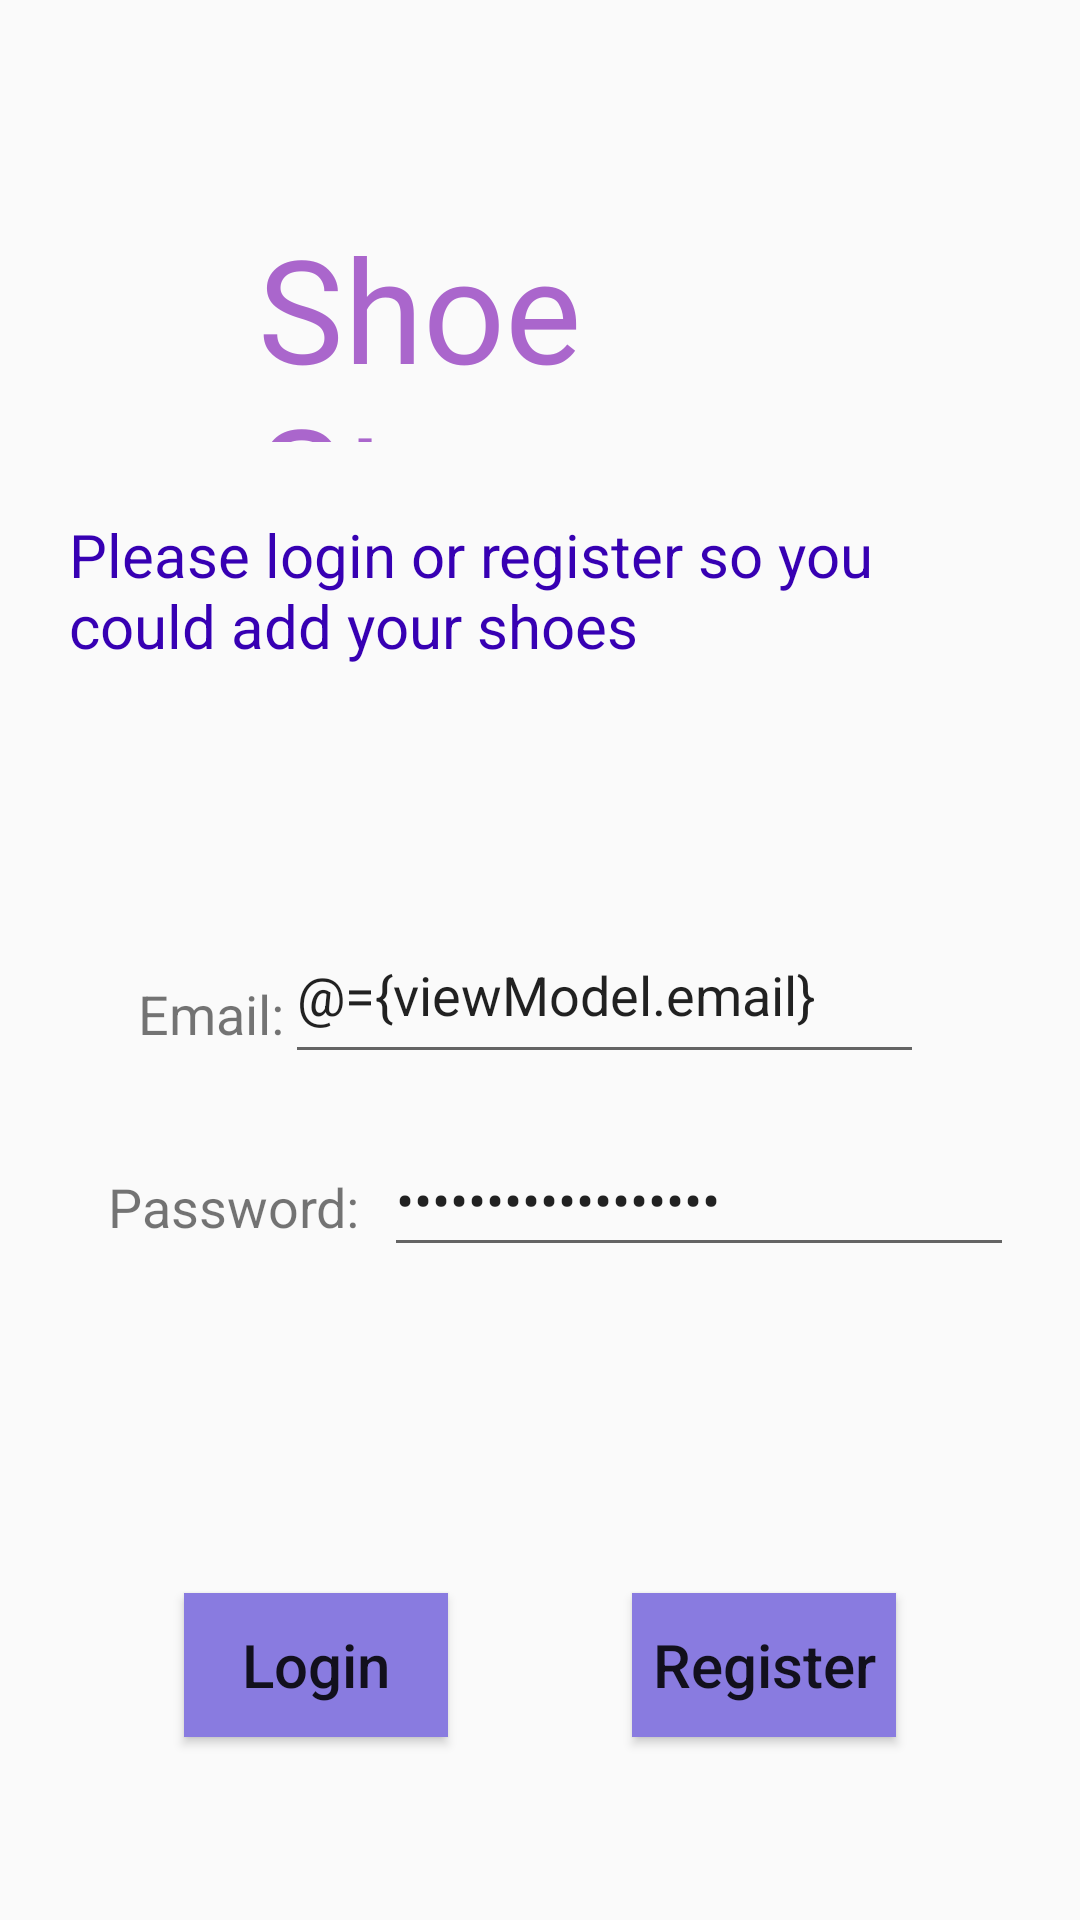

Android layout source for this screen:
<!-- AndroidManifest.xml: application theme AppTheme.NoActionBar -->
<!-- res/layout/fragment_login.xml -->
<?xml version="1.0" encoding="utf-8"?>
<layout
    xmlns:android="http://schemas.android.com/apk/res/android"
    xmlns:app="http://schemas.android.com/apk/res-auto"
    xmlns:tools="http://schemas.android.com/tools">

<data>
    <variable
        name="viewModel"
        type="com.udacity.shoestore.SharedViewModel" />
    <variable
        name="loginFragment"
        type="com.udacity.shoestore.LoginFragment" />
</data>
<androidx.constraintlayout.widget.ConstraintLayout

    android:layout_width="match_parent"
    android:layout_height="match_parent"
    tools:context=".LoginFragment">

    <TextView
        android:id="@+id/ShoeStore"
        android:layout_width="168dp"
        android:layout_height="77dp"
        android:fontFamily="@font/aguafina_script"
        android:text="@string/ShoeStore"
        android:textColor="@android:color/holo_purple"
        android:textSize="48sp"
        app:layout_constraintBottom_toBottomOf="parent"
        app:layout_constraintEnd_toEndOf="parent"
        app:layout_constraintHorizontal_bias="0.448"
        app:layout_constraintStart_toStartOf="parent"
        app:layout_constraintTop_toTopOf="parent"
        app:layout_constraintVertical_bias="0.125" />

    <TextView
        android:id="@+id/textView3"
        android:layout_width="321dp"
        android:layout_height="101dp"
        android:layout_marginTop="16dp"
        android:padding="8dp"
        android:shadowColor="#3F51B5"
        android:text="@string/Instruction"
        android:textColor="@color/design_default_color_primary_dark"
        android:textSize="20sp"
        app:layout_constraintBottom_toBottomOf="parent"
        app:layout_constraintEnd_toEndOf="parent"
        app:layout_constraintHorizontal_bias="0.388"
        app:layout_constraintStart_toStartOf="parent"
        app:layout_constraintTop_toBottomOf="@+id/ShoeStore"
        app:layout_constraintVertical_bias="0.0" />

    <TextView
        android:id="@+id/emailText"
        style="@style/TextLabel"
        android:text="@string/Email"
        app:layout_constraintBottom_toBottomOf="parent"
        app:layout_constraintEnd_toEndOf="parent"
        app:layout_constraintHorizontal_bias="0.129"
        app:layout_constraintStart_toStartOf="parent"
        app:layout_constraintTop_toBottomOf="@+id/textView3"
        app:layout_constraintVertical_bias="0.159" />

    <TextView
        android:id="@+id/PasswordText"
        android:layout_marginStart="28dp"
        android:layout_marginTop="24dp"
        android:text="@string/password"
        app:layout_constraintBottom_toBottomOf="parent"
        app:layout_constraintStart_toStartOf="parent"
        app:layout_constraintTop_toBottomOf="@+id/emailText"
        app:layout_constraintVertical_bias="0.0"
        style="@style/TextLabel"/>

    <EditText
        android:id="@+id/inputEmail"
        style="@style/EditText"
        android:layout_width="213dp"
        android:layout_height="56dp"
        android:inputType="textEmailAddress"
        android:text="@={viewModel.email}"
        app:layout_constraintBottom_toBottomOf="@+id/emailText"
        app:layout_constraintEnd_toEndOf="parent"
        app:layout_constraintHorizontal_bias="0.646"
        app:layout_constraintStart_toStartOf="parent"
        app:layout_constraintTop_toTopOf="@+id/emailText"
        app:layout_constraintVertical_bias="1.0"
        tools:ignore="SpeakableTextPresentCheck" />

    <EditText
        android:id="@+id/inputPassword"
        style="@style/EditText"
        android:inputType="textPassword"
        android:text="@={viewModel.pass}"
        app:layout_constraintBottom_toBottomOf="@+id/PasswordText"
        app:layout_constraintEnd_toEndOf="parent"
        app:layout_constraintHorizontal_bias="0.0"
        app:layout_constraintStart_toEndOf="@+id/PasswordText"
        app:layout_constraintTop_toTopOf="@+id/PasswordText"
        app:layout_constraintVertical_bias="1.0"
        tools:ignore="SpeakableTextPresentCheck" />

    <Button
        android:id="@+id/Login_button"
        android:text="@string/login"
        app:layout_constraintBottom_toBottomOf="parent"
        app:layout_constraintEnd_toStartOf="@+id/register_button"
        app:layout_constraintHorizontal_bias="0.5"
        app:layout_constraintStart_toStartOf="parent"
        app:layout_constraintTop_toBottomOf="@+id/inputPassword"
        app:layout_constraintVertical_bias="0.641"
        style="@style/button"/>

    <Button
        android:id="@+id/register_button"
        android:text="@string/register"
        app:layout_constraintBottom_toBottomOf="@+id/Login_button"
        app:layout_constraintEnd_toEndOf="parent"
        app:layout_constraintHorizontal_bias="0.5"
        app:layout_constraintStart_toEndOf="@+id/Login_button"
        app:layout_constraintTop_toTopOf="@+id/Login_button"
        style="@style/button"/>

</androidx.constraintlayout.widget.ConstraintLayout>
</layout>
<!-- resources referenced by this layout -->
<resources>
  <string name="Email">Email:</string>
  <string name="Instruction">Please login or register so you could add your shoes</string>
  <string name="ShoeStore">Shoe Store</string>
  <string name="login">Login</string>
  <string name="password">Password:</string>
  <string name="register">Register</string>
  <style name="EditText">
          <item name="android:layout_width">wrap_content</item>
          <item name="android:layout_height">wrap_content</item>
          <item name="android:autofillHints" tools:targetApi="o" />
         <item name="android:ems">10</item>
          <item name="android:minHeight">48sp</item>
          <item name="android:textColorHint">#546E7A</item>
      </style>
  <style name="TextLabel">
          <item name="android:layout_width">wrap_content</item>
          <item name="android:layout_height">wrap_content</item>
          <item name="android:padding">8dp</item>
          <item name="android:textSize">18sp</item>
      </style>
  <style name="button">
     <item name="android:layout_width">wrap_content</item>
      <item name="android:layout_height">wrap_content</item>
      <item name="android:textAllCaps">false</item>
      <item name="android:textSize">20sp</item>
      <item name="android:background">@color/colorButton</item>
  </style>
  <style name="AppTheme.NoActionBar">
          <item name="windowActionBar">false</item>
          <item name="windowNoTitle">true</item>
      </style>
  <color name="colorButton">#897BE0</color>
</resources>
